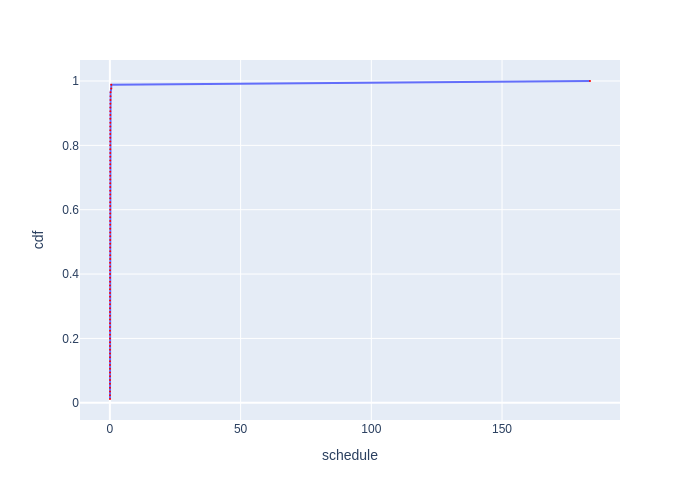

Data behind this chart, as committed beside it:
Batch Id, schedule, cdf
75, 0.04085, 0.01176
81, 0.04248, 0.02353
72, 0.04297, 0.03529
69, 0.04538, 0.04706
78, 0.04657, 0.05882
47, 0.04717, 0.07059
12, 0.04751, 0.08235
36, 0.04808, 0.09412
84, 0.04843, 0.1059
48, 0.04853, 0.1176
9, 0.04861, 0.1294
11, 0.04871, 0.1412
63, 0.0495, 0.1529
39, 0.0496, 0.1647
60, 0.04961, 0.1765
59, 0.0497, 0.1882
20, 0.04976, 0.2
56, 0.04981, 0.2118
6, 0.04986, 0.2235
8, 0.04993, 0.2353
53, 0.05008, 0.2471
54, 0.05069, 0.2588
57, 0.05075, 0.2706
21, 0.05086, 0.2824
45, 0.05115, 0.2941
15, 0.05138, 0.3059
24, 0.05224, 0.3176
27, 0.05322, 0.3294
44, 0.05328, 0.3412
5, 0.05372, 0.3529
26, 0.05424, 0.3647
23, 0.05467, 0.3765
50, 0.05477, 0.3882
66, 0.05841, 0.4
18, 0.06157, 0.4118
14, 0.06312, 0.4235
42, 0.06397, 0.4353
70, 0.1057, 0.4471
77, 0.1092, 0.4588
80, 0.1094, 0.4706
74, 0.1102, 0.4824
71, 0.1114, 0.4941
82, 0.1115, 0.5059
73, 0.1115, 0.5176
13, 0.1185, 0.5294
30, 0.1207, 0.5412
19, 0.1207, 0.5529
46, 0.121, 0.5647
40, 0.1214, 0.5765
58, 0.1218, 0.5882
41, 0.1224, 0.6
67, 0.1225, 0.6118
62, 0.1227, 0.6235
76, 0.1237, 0.6353
28, 0.1237, 0.6471
37, 0.1238, 0.6588
49, 0.1239, 0.6706
25, 0.1247, 0.6824
31, 0.1249, 0.6941
35, 0.1256, 0.7059
... 25 more rows
